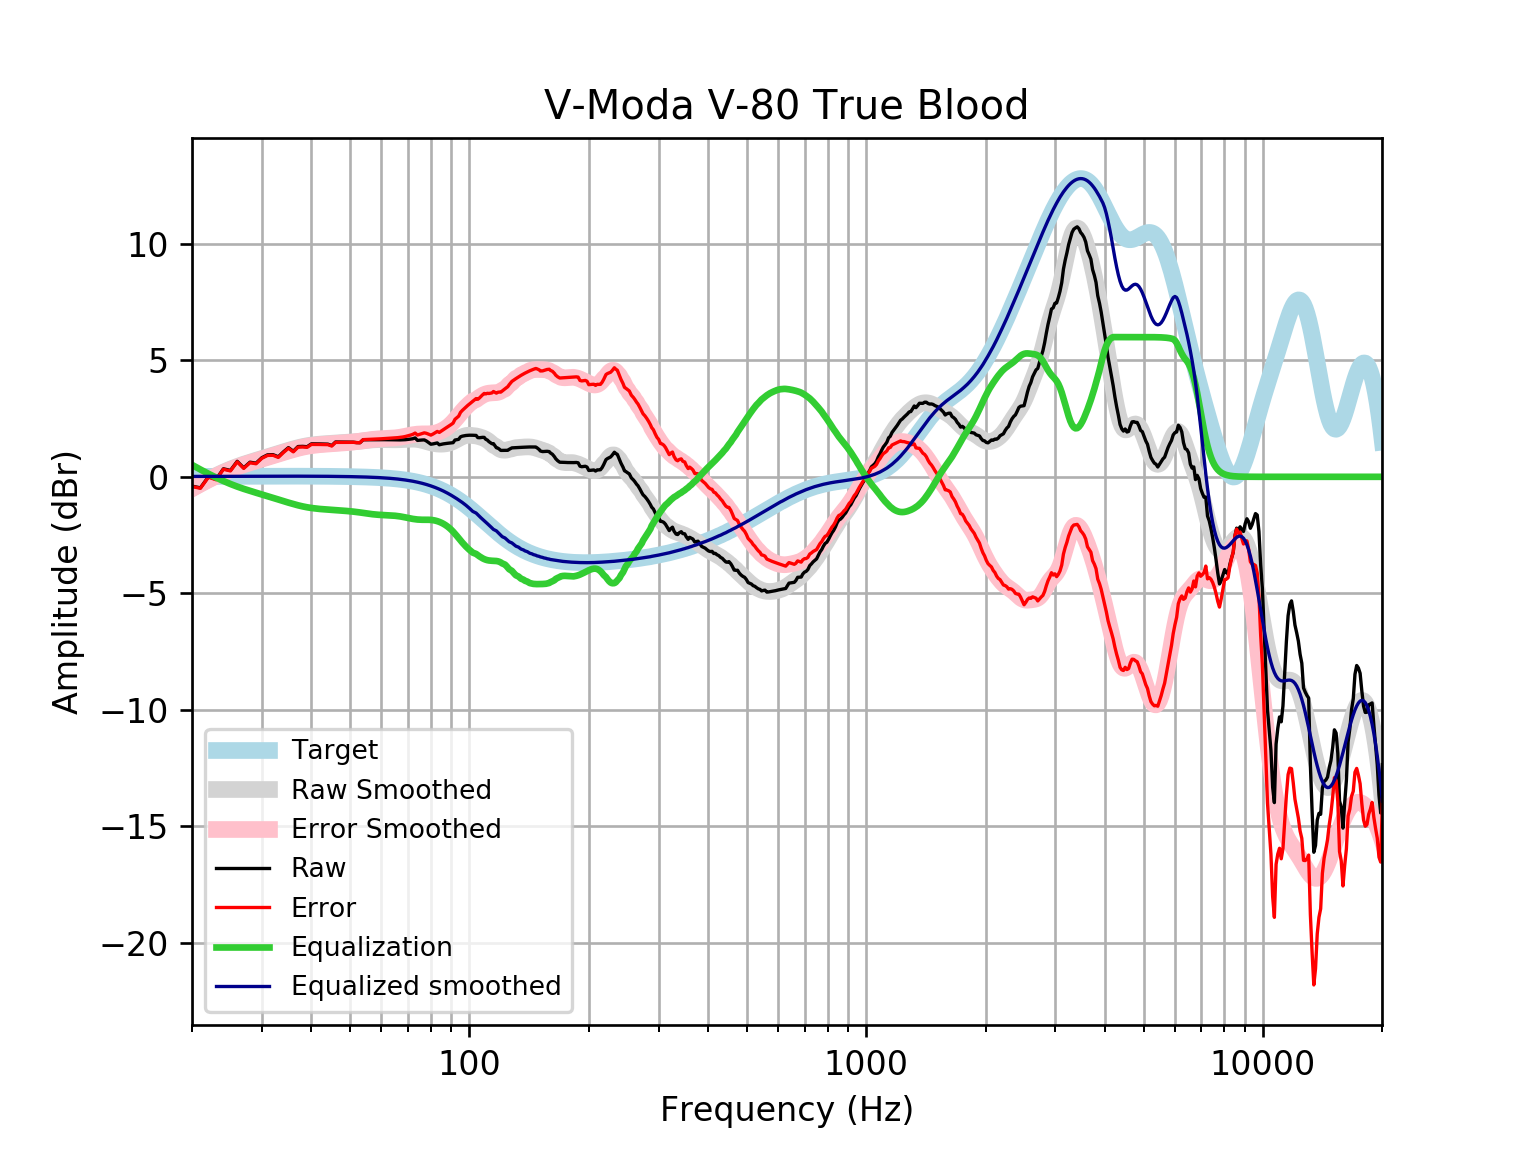

The file beside this chart, header and first rows:
frequency, raw, error, smoothed, error_smoothed, equalization, equalized_raw, equalized_smoothed, target
20, -0.3999, -0.4164, -0.4961, -0.5126, 0.5126, 0.1127, 0.01646, 0.01648
21, -0.4741, -0.4917, -0.2962, -0.3138, 0.3138, -0.1603, 0.01765, 0.01765
22, 0.00334, -0.01542, -0.1133, -0.1321, 0.1321, 0.1354, 0.01877, 0.01876
23, -0.1064, -0.1263, 0.05237, 0.03253, -0.03253, -0.139, 0.01984, 0.01983
24, 0.3444, 0.3236, 0.2009, 0.1801, -0.1801, 0.1644, 0.02085, 0.02084
25, 0.2746, 0.2528, 0.3301, 0.3083, -0.3083, -0.03374, 0.02181, 0.02179
26, 0.665, 0.6423, 0.4426, 0.4199, -0.4199, 0.2451, 0.02271, 0.02269
27, 0.3848, 0.3613, 0.5408, 0.5173, -0.5173, -0.1325, 0.02355, 0.02353
28, 0.6278, 0.6034, 0.6281, 0.6037, -0.6037, 0.02401, 0.02433, 0.02431
29, 0.5857, 0.5607, 0.7081, 0.6831, -0.6831, -0.09737, 0.02504, 0.02502
30, 0.8207, 0.795, 0.7839, 0.7582, -0.7582, 0.06247, 0.02567, 0.02566
31, 0.9438, 0.9175, 0.8575, 0.8313, -0.8313, 0.1125, 0.02623, 0.02622
32, 0.9519, 0.9253, 0.93, 0.9033, -0.9033, 0.04867, 0.02668, 0.02668
33, 0.8603, 0.8333, 1.001, 0.9742, -0.9742, -0.1138, 0.02704, 0.02704
34, 1.071, 1.043, 1.07, 1.043, -1.043, 0.02761, 0.02728, 0.02728
35, 1.253, 1.226, 1.136, 1.109, -1.109, 0.1447, 0.0274, 0.0274
36, 1.1, 1.072, 1.197, 1.169, -1.169, -0.06989, 0.02739, 0.02739
37, 1.3, 1.273, 1.251, 1.224, -1.224, 0.07638, 0.02723, 0.02723
38, 1.308, 1.281, 1.297, 1.27, -1.27, 0.03775, 0.02691, 0.02692
39, 1.292, 1.266, 1.335, 1.308, -1.308, -0.01616, 0.02643, 0.02644
40, 1.416, 1.391, 1.365, 1.339, -1.339, 0.07748, 0.02578, 0.02579
41, 1.416, 1.391, 1.388, 1.363, -1.363, 0.05307, 0.02495, 0.02496
42, 1.412, 1.388, 1.405, 1.381, -1.381, 0.03146, 0.02393, 0.02393
43, 1.408, 1.385, 1.418, 1.395, -1.395, 0.01211, 0.02272, 0.02272
44, 1.403, 1.381, 1.429, 1.408, -1.408, -0.005319, 0.0213, 0.0213
45, 1.342, 1.323, 1.439, 1.419, -1.419, -0.07729, 0.01968, 0.01967
46, 1.496, 1.478, 1.449, 1.431, -1.431, 0.06474, 0.01785, 0.01783
47, 1.493, 1.477, 1.458, 1.442, -1.442, 0.05069, 0.01579, 0.01577
48, 1.491, 1.477, 1.467, 1.454, -1.454, 0.03679, 0.0135, 0.01347
49, 1.489, 1.478, 1.477, 1.466, -1.466, 0.02261, 0.01097, 0.01094
50, 1.487, 1.479, 1.488, 1.48, -1.48, 0.007854, 0.008186, 0.008144
51, 1.487, 1.482, 1.5, 1.495, -1.495, -0.007716, 0.005126, 0.00508
52, 1.469, 1.467, 1.514, 1.512, -1.512, -0.04309, 0.001774, 0.001724
53, 1.464, 1.466, 1.529, 1.531, -1.531, -0.06646, -0.001894, -0.001946
54, 1.591, 1.597, 1.545, 1.551, -1.551, 0.03998, -0.005905, -0.005958
55, 1.592, 1.602, 1.561, 1.571, -1.571, 0.02102, -0.01029, -0.01034
56, 1.593, 1.608, 1.575, 1.59, -1.59, 0.002754, -0.01508, -0.01514
57, 1.593, 1.613, 1.586, 1.607, -1.607, -0.01359, -0.02033, -0.02038
58, 1.593, 1.619, 1.594, 1.62, -1.62, -0.02693, -0.02607, -0.02611
59, 1.593, 1.626, 1.598, 1.63, -1.63, -0.03685, -0.03234, -0.03238
60, 1.594, 1.633, 1.599, 1.638, -1.638, -0.04381, -0.03921, -0.03925
61, 1.595, 1.641, 1.597, 1.644, -1.644, -0.04914, -0.04672, -0.04675
62, 1.594, 1.649, 1.594, 1.649, -1.649, -0.05462, -0.05494, -0.05496
63, 1.593, 1.657, 1.591, 1.655, -1.655, -0.06189, -0.06392, -0.06393
64, 1.591, 1.664, 1.589, 1.663, -1.663, -0.072, -0.07372, -0.07373
65, 1.588, 1.672, 1.589, 1.673, -1.673, -0.0851, -0.0844, -0.08441
66, 1.586, 1.682, 1.59, 1.686, -1.686, -0.1005, -0.09604, -0.09603
67, 1.585, 1.694, 1.594, 1.703, -1.703, -0.1172, -0.1087, -0.1087
68, 1.588, 1.711, 1.6, 1.722, -1.722, -0.1335, -0.1224, -0.1224
69, 1.595, 1.732, 1.606, 1.743, -1.743, -0.1482, -0.1372, -0.1372
70, 1.605, 1.759, 1.612, 1.766, -1.766, -0.1601, -0.1533, -0.1533
71, 1.619, 1.789, 1.617, 1.787, -1.787, -0.1684, -0.1706, -0.1706
72, 1.634, 1.823, 1.618, 1.807, -1.807, -0.1726, -0.1892, -0.1892
73, 1.67, 1.879, 1.614, 1.823, -1.823, -0.1531, -0.2092, -0.2092
74, 1.564, 1.795, 1.604, 1.834, -1.834, -0.2703, -0.2306, -0.2305
75, 1.573, 1.827, 1.588, 1.841, -1.841, -0.2678, -0.2535, -0.2534
76, 1.581, 1.858, 1.566, 1.844, -1.844, -0.2635, -0.2778, -0.2778
77, 1.585, 1.889, 1.541, 1.844, -1.844, -0.2595, -0.3037, -0.3037
78, 1.535, 1.867, 1.513, 1.844, -1.844, -0.3089, -0.3312, -0.3312
79, 1.468, 1.828, 1.485, 1.846, -1.846, -0.3779, -0.3604, -0.3603
... 553 more rows
